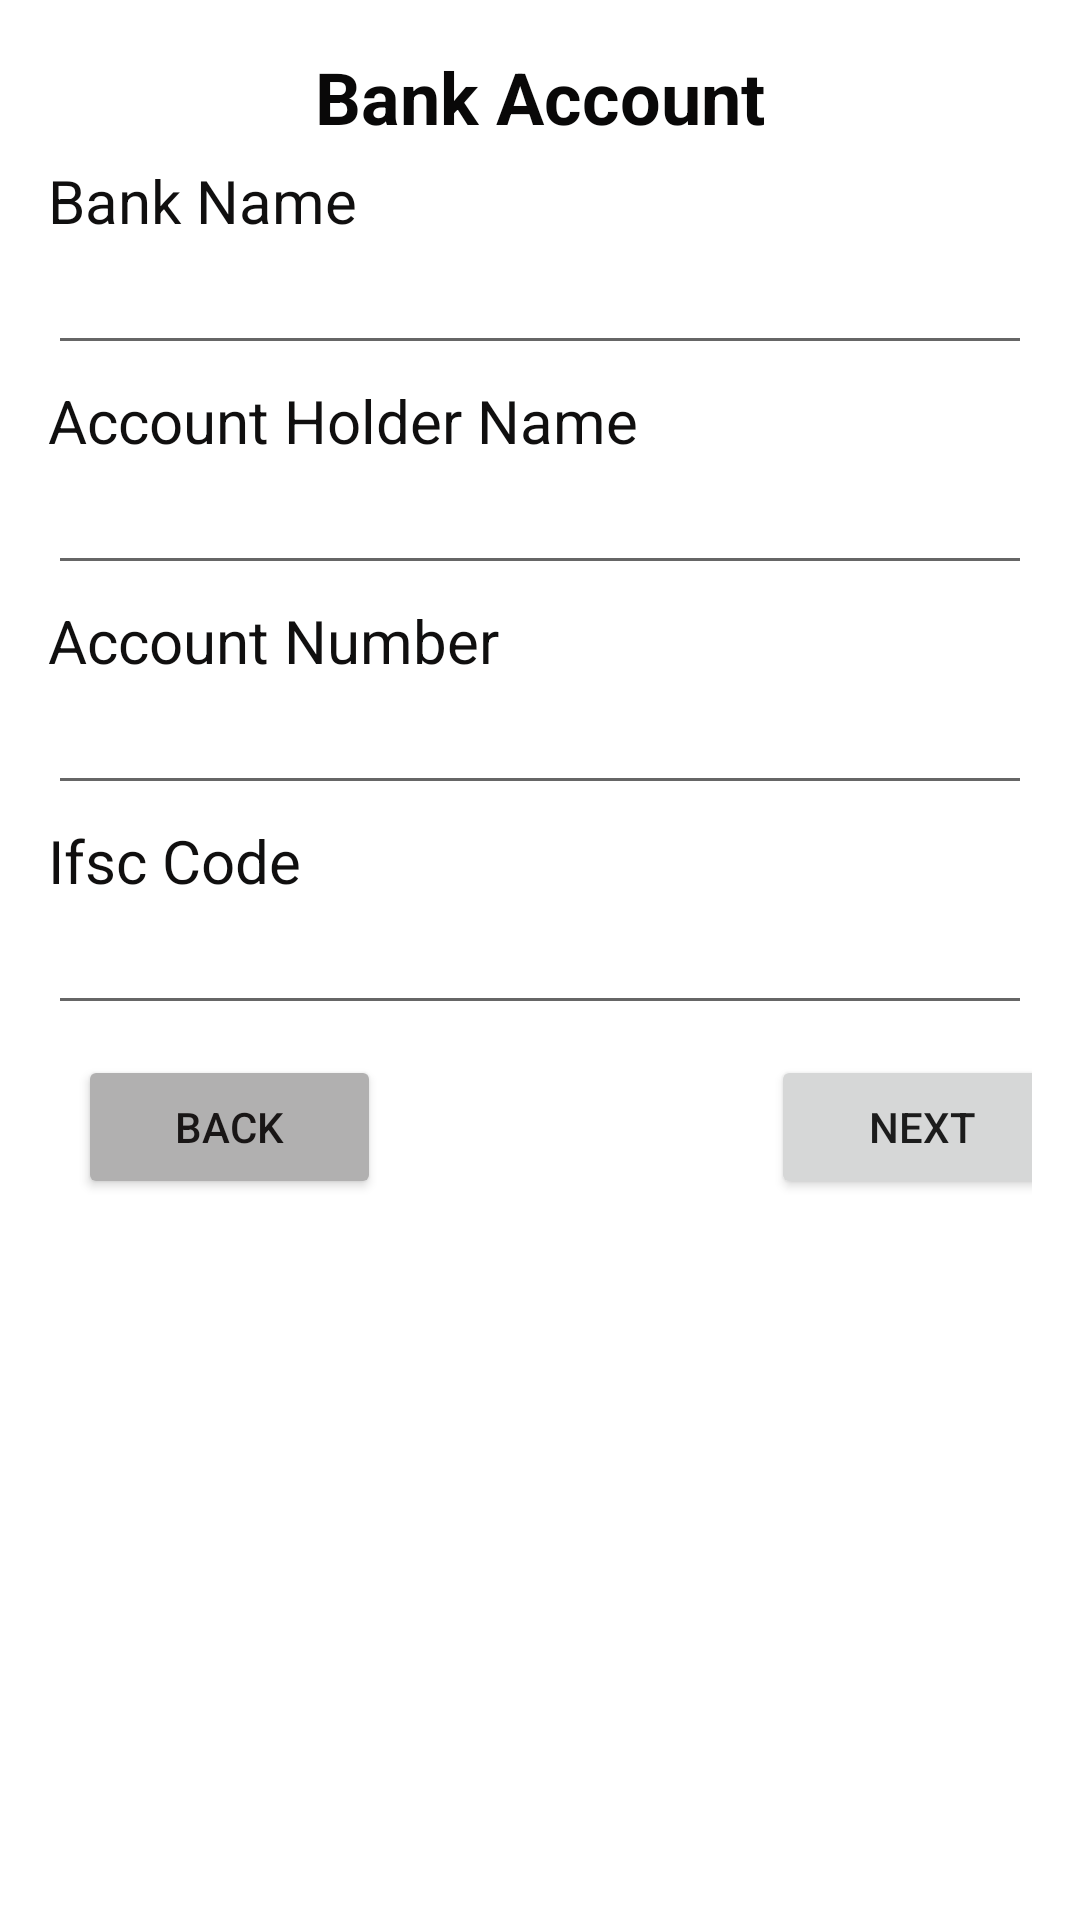

Produce the Android XML layout that renders to this screen, including the resource entries it uses.
<!-- AndroidManifest.xml: application theme Theme.PractiseTask -->
<!-- res/layout/activity_bank_account.xml -->
<?xml version="1.0" encoding="utf-8"?>
<LinearLayout xmlns:android="http://schemas.android.com/apk/res/android"
    xmlns:app="http://schemas.android.com/apk/res-auto"
    xmlns:tools="http://schemas.android.com/tools"
    android:layout_width="match_parent"
    android:layout_height="match_parent"
    android:orientation="vertical"
    android:padding="16dp"
    tools:context=".BankAccountActivity">

    <TextView
        android:id="@+id/textView14"
        android:layout_width="match_parent"
        android:layout_height="wrap_content"
        android:gravity="center_horizontal|center_vertical"
        android:text="Bank Account"
        android:textColor="#090808"
        android:textSize="24sp"
        android:textStyle="bold" />

    <TextView
        android:id="@+id/textView16"
        android:layout_width="match_parent"
        android:layout_height="wrap_content"
        android:layout_marginTop="5dp"
        android:text="Bank Name"
        android:textColor="#100F0F"
        android:textSize="20sp" />

    <EditText
        android:id="@+id/bank_name_txt"
        android:layout_width="match_parent"
        android:layout_height="wrap_content"
        android:ems="10"
        android:inputType="textPersonName" />

    <TextView
        android:id="@+id/textView18"
        android:layout_width="match_parent"
        android:layout_height="wrap_content"
        android:layout_marginTop="5dp"
        android:text="Account Holder Name"
        android:textColor="#100F0F"
        android:textSize="20sp" />

    <EditText
        android:id="@+id/accountholder_name_txt"
        android:layout_width="match_parent"
        android:layout_height="wrap_content"
        android:ems="10"
        android:inputType="textPersonName" />

    <TextView
        android:id="@+id/textView20"
        android:layout_width="match_parent"
        android:layout_height="wrap_content"
        android:layout_marginTop="5dp"
        android:text="Account Number"
        android:textColor="#100F0F"
        android:textSize="20sp" />

    <EditText
        android:id="@+id/accountnumber_txt"
        android:layout_width="match_parent"
        android:layout_height="wrap_content"
        android:ems="10"
        android:inputType="textPersonName" />

    <TextView
        android:id="@+id/textView22"
        android:layout_width="match_parent"
        android:layout_height="wrap_content"
        android:layout_marginTop="5dp"
        android:text="Ifsc Code"
        android:textColor="#100F0F"
        android:textSize="20sp" />

    <EditText
        android:id="@+id/ifsc_code_txt"
        android:layout_width="match_parent"
        android:layout_height="wrap_content"
        android:ems="10"
        android:inputType="textPersonName" />

    <LinearLayout
        android:layout_width="match_parent"
        android:layout_height="match_parent"
        android:orientation="horizontal">

        <Button
            android:id="@+id/back3_btn"
            android:layout_width="101dp"
            android:layout_height="wrap_content"
            android:layout_marginLeft="10dp"
            android:layout_marginTop="10dp"
            android:backgroundTint="#B1B0B0"
            android:text="Back"
            android:textColor="#191616" />

        <Button
            android:id="@+id/next3_btn"
            android:layout_width="101dp"
            android:layout_height="wrap_content"
            android:layout_marginLeft="130dp"
            android:layout_marginTop="10dp"
            android:text="Next" />

    </LinearLayout>

</LinearLayout>
<!-- resources referenced by this layout -->
<resources>
  <style name="Theme.PractiseTask" parent="Theme.MaterialComponents.DayNight.DarkActionBar">
          
          <item name="colorPrimary">@color/purple_500</item>
          <item name="colorPrimaryVariant">@color/purple_700</item>
          <item name="colorOnPrimary">@color/white</item>
          
          <item name="colorSecondary">@color/teal_200</item>
          <item name="colorSecondaryVariant">@color/teal_700</item>
          <item name="colorOnSecondary">@color/black</item>
          
          <item name="android:statusBarColor" tools:targetApi="l">?attr/colorPrimaryVariant</item>
          
      </style>
  <!-- not gathered from this repository: default colours our renderer supplied (Android Studio template values) -->
  <color name="purple_500">#FF6200EE</color>
  <color name="purple_700">#FF3700B3</color>
  <color name="teal_200">#FF03DAC5</color>
  <color name="teal_700">#FF018786</color>
  <color name="black">#FF000000</color>
  <color name="white">#FFFFFFFF</color>
</resources>
